16-way image classification set "Recommendation" from GitHub (laslas123/Recommendation); label vocabulary: baby onesie, coat, dress, dungarees, hoodie, jeans, pants, shirt, shorts, skirt, strap dress, suit set, sweater, t-shirt, vest, wedding dress.

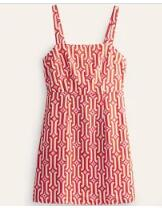
Label: strap dress

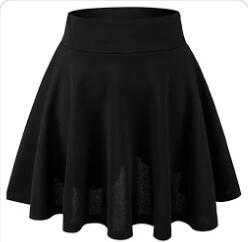
Label: skirt

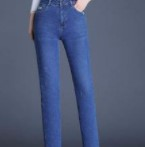
Label: jeans

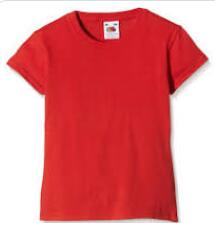
Label: t-shirt

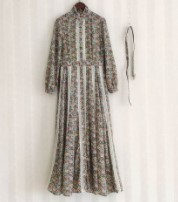
Label: dress

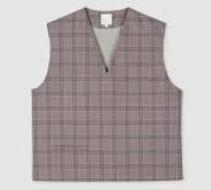
Label: vest
